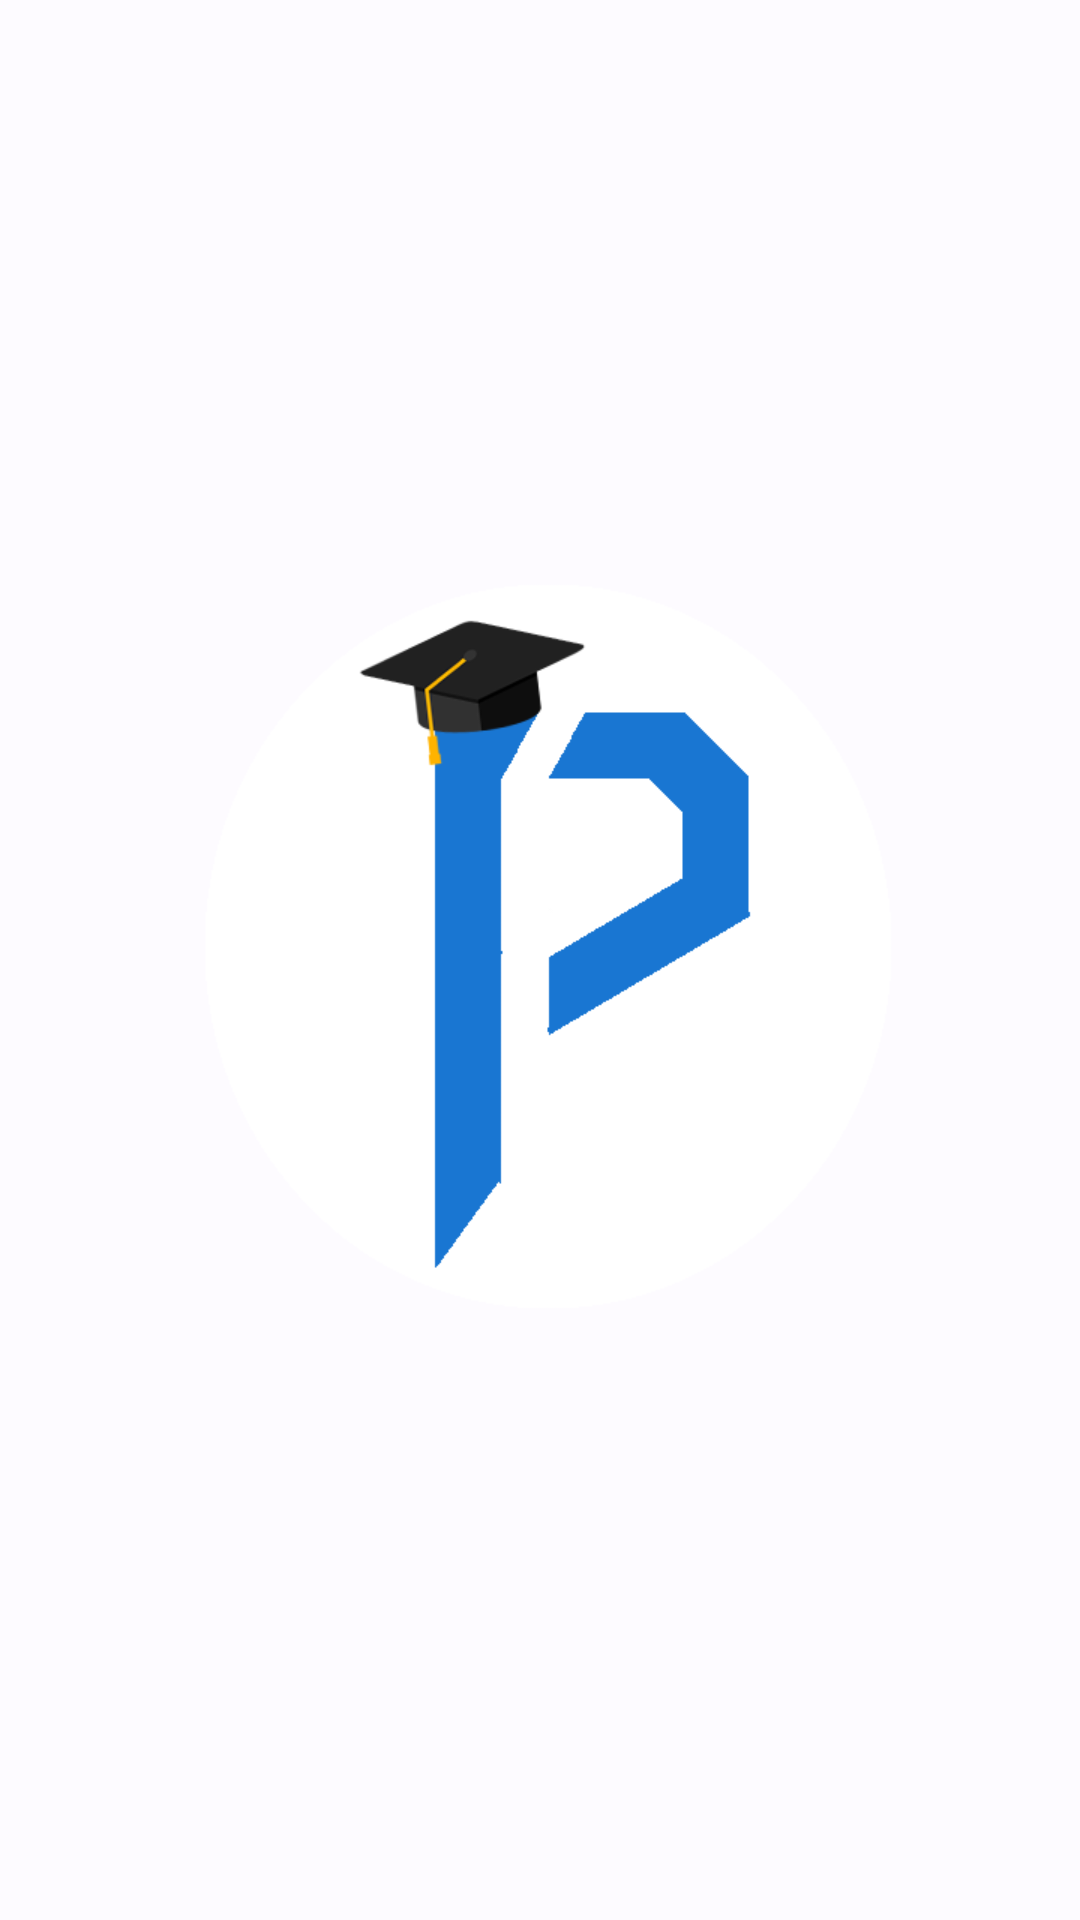

Layout XML and referenced resources for this Android screen:
<!-- AndroidManifest.xml: application theme Theme.InternshipPortal -->
<!-- res/layout/activity_main.xml -->
<?xml version="1.0" encoding="utf-8"?>
<RelativeLayout xmlns:android="http://schemas.android.com/apk/res/android"
    xmlns:app="http://schemas.android.com/apk/res-auto"
    xmlns:tools="http://schemas.android.com/tools"
    android:layout_width="match_parent"
    android:layout_height="match_parent"
    android:gravity="center"
    tools:context=".MainActivity">

    <ImageView
        android:id="@+id/splashscreen"
        android:layout_width="wrap_content"
        android:layout_height="wrap_content"
        android:src="@drawable/internshipportallogo" />
</RelativeLayout>
<!-- resources referenced by this layout -->
<resources>
  <color name="md_theme_light_primary">#005BC1</color>
  <color name="md_theme_light_onPrimary">#FFFFFF</color>
  <color name="md_theme_light_primaryContainer">#D6E2FF</color>
  <color name="md_theme_light_onPrimaryContainer">#001A42</color>
  <color name="md_theme_light_secondary">#565E71</color>
  <color name="md_theme_light_onSecondary">#FFFFFF</color>
  <color name="md_theme_light_secondaryContainer">#DAE2F9</color>
  <color name="md_theme_light_onSecondaryContainer">#131C2C</color>
  <color name="md_theme_light_tertiary">#705574</color>
  <color name="md_theme_light_onTertiary">#FFFFFF</color>
  <color name="md_theme_light_tertiaryContainer">#FAD7FC</color>
  <color name="md_theme_light_onTertiaryContainer">#29132E</color>
  <color name="md_theme_light_error">#BA1B1B</color>
  <color name="md_theme_light_errorContainer">#FFDAD4</color>
  <color name="md_theme_light_onError">#FFFFFF</color>
  <color name="md_theme_light_onErrorContainer">#410001</color>
  <color name="md_theme_light_background">#FDFBFF</color>
  <color name="md_theme_light_onBackground">#1A1B1F</color>
  <color name="md_theme_light_surface">#FDFBFF</color>
  <color name="md_theme_light_onSurface">#1A1B1F</color>
  <color name="md_theme_light_surfaceVariant">#E0E2EC</color>
  <color name="md_theme_light_onSurfaceVariant">#44474F</color>
  <color name="md_theme_light_outline">#74777F</color>
  <color name="md_theme_light_inverseOnSurface">#F2F0F4</color>
  <color name="md_theme_light_inverseSurface">#2F3034</color>
  <color name="md_theme_light_primaryInverse">#AAC7FF</color>
</resources>
